Run: headless pygame with SDL's dummy video driver; simulated clock (each Clock.tick advances the game by its frame time, no real sleeping); random seed 0; keys injected as events and as key.get_pressed() state; no mouse input.
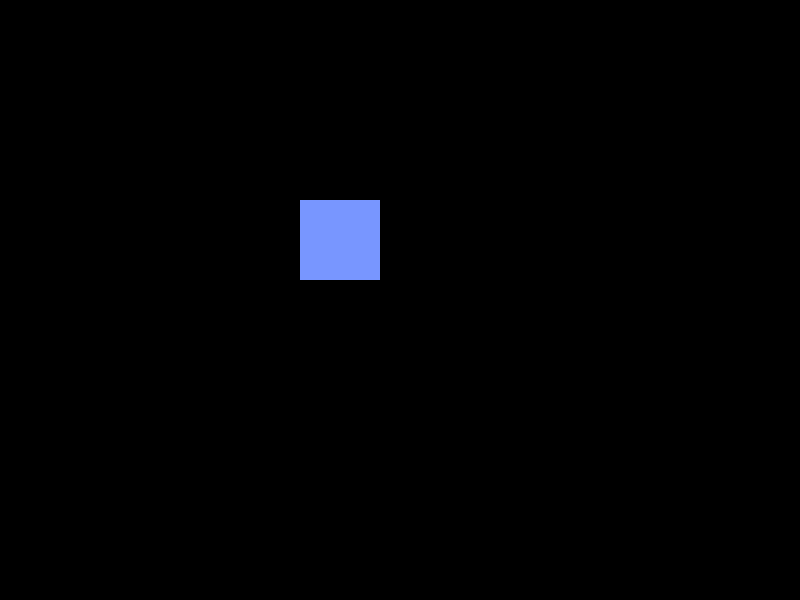
Frame 1 of 4 · flips 1–60 · no input
Frame 2 of 4 · flips 61–180 · tapped SPACE, RETURN · held RIGHT (→), D · screen unchanged from frame 1, image omitted
Frame 3 of 4 · flips 181–300 · held DOWN (↓), S · screen unchanged from frame 2, image omitted
Frame 4 of 4 · flips 301–420 · held LEFT (←), A, UP (↑), W · screen unchanged from frame 3, image omitted

The pygame program that drew these frames:

import pygame

pygame.init()
screen = pygame.display.set_mode((800, 600))
pygame.display.set_caption("Sort Visualizer")
clock = pygame.time.Clock()

running = True
while running:
    for event in pygame.event.get():
        if event.type == pygame.QUIT:
            running = False

    screen.fill((0, 0, 0))
    pygame.draw.rect(screen, (120, 150, 255), (300, 200, 80, 80))

    pygame.display.flip()
    clock.tick(60)

pygame.quit()
